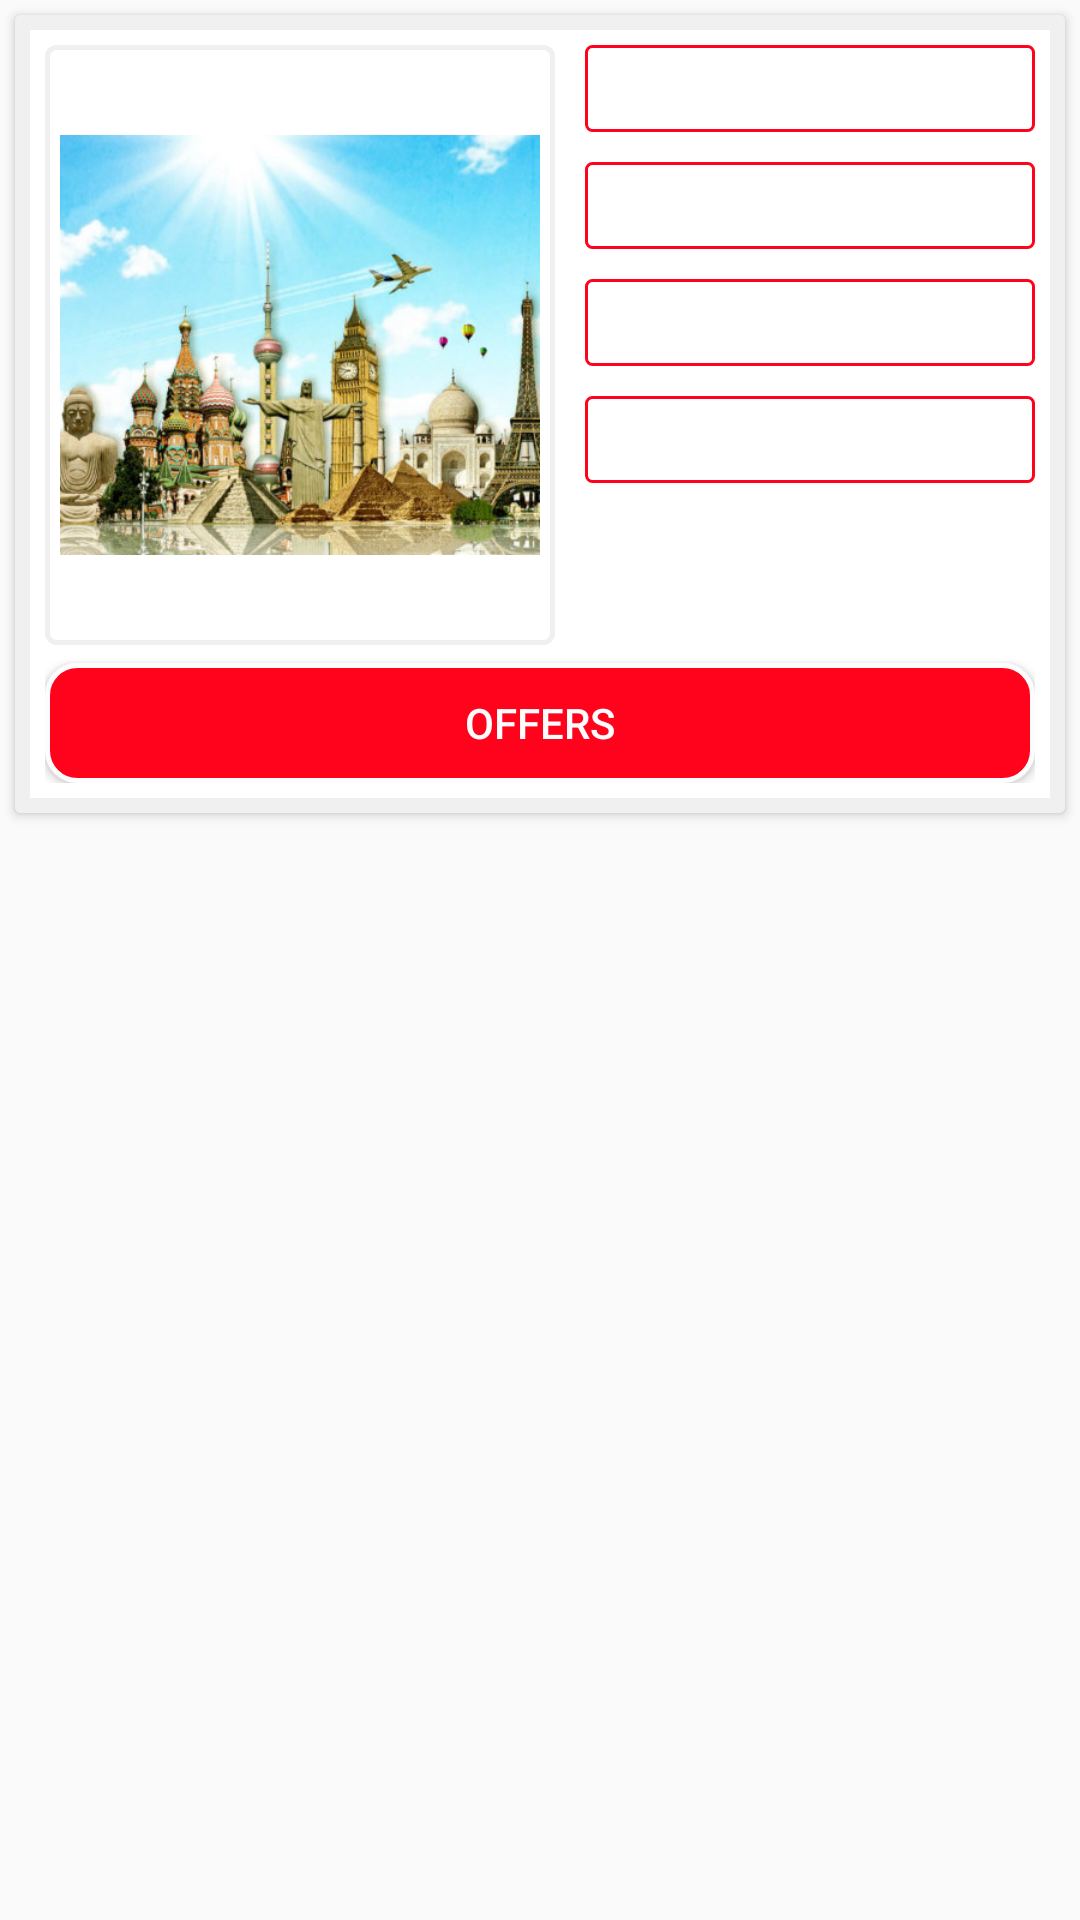

Layout XML and referenced resources for this Android screen:
<!-- AndroidManifest.xml: application theme Theme.Design.Light.NoActionBar -->
<!-- res/layout/listing.xml -->
<?xml version="1.0" encoding="utf-8"?>
<RelativeLayout
    xmlns:android="http://schemas.android.com/apk/res/android"
    android:layout_width="match_parent"
    android:layout_height="match_parent"
    xmlns:app="http://schemas.android.com/apk/res-auto">

    <android.support.v7.widget.CardView
        android:id="@+id/listing"
        android:layout_margin="5dp"
        app:cardPreventCornerOverlap="true"
        android:layout_width="match_parent"
        android:layout_height="wrap_content">
        <RelativeLayout
            android:padding="10dp"
            android:background="@drawable/cardviewoutline"
            android:layout_width="match_parent"
            android:layout_height="wrap_content">
            <ImageView
                android:id="@+id/imageViewCoverImage"
                android:background="@drawable/imageviewoutline"
                android:padding="5dp"
                android:layout_width="170dp"
                android:layout_height="200dp"
                android:src="@drawable/tourandtravels" />

            <LinearLayout
                android:orientation="vertical"
                android:layout_width="match_parent"
                android:layout_height="wrap_content">

                <TextView
                    android:id="@+id/textViewListingName"
                    android:layout_width="match_parent"
                    android:layout_height="wrap_content"
                    android:textColor="@color/colorPrimary"
                    android:layout_marginStart="180dp"
                    android:gravity="center"
                    android:padding="5dp"
                    android:background="@drawable/textfieldoutline"
                    android:textStyle="bold" />
                <TextView
                    android:id="@+id/textViewAddress"
                    android:layout_width="match_parent"
                    android:layout_height="wrap_content"
                    android:layout_marginStart="180dp"
                    android:layout_marginTop="10dp"
                    android:padding="5dp"
                    android:autoLink="all"
                    android:background="@drawable/textfieldoutline"/>
                <TextView
                    android:id="@+id/textViewPhone"
                    android:layout_width="match_parent"
                    android:layout_height="wrap_content"
                    android:layout_marginStart="180dp"
                    android:layout_marginTop="10dp"
                    android:padding="5dp"
                    android:autoLink="all"
                    android:background="@drawable/textfieldoutline"/>
                <TextView
                    android:id="@+id/textViewEmail"
                    android:layout_width="match_parent"
                    android:layout_height="wrap_content"
                    android:layout_marginStart="180dp"
                    android:layout_marginTop="10dp"
                    android:padding="5dp"
                    android:autoLink="all"
                    android:background="@drawable/textfieldoutline" />

                <Button
                    android:id="@+id/buttonOffers"
                    android:layout_width="match_parent"
                    android:layout_height="40dp"
                    android:layout_marginTop="60dp"
                    android:background="@drawable/buttonoutline"
                    android:text="Offers"
                    android:textColor="#FCFCFC" />

            </LinearLayout>

        </RelativeLayout>
    </android.support.v7.widget.CardView>

</RelativeLayout>
<!-- resources referenced by this layout -->
<resources>
  <color name="colorPrimary">#FF021C</color>
  <!-- drawable buttonoutline (drawable) -->
  <?xml version="1.0" encoding="utf-8"?>
  <shape xmlns:android="http://schemas.android.com/apk/res/android"
     android:thickness="5dp"
      android:shape="rectangle">
      <gradient
          android:startColor="@color/colorPrimary"
          android:endColor="@color/colorPrimary"
          android:angle="180" />
      <corners
          android:radius="10dp" />
  
      <stroke
          android:width="5px"
          android:color="#FCFCFC" />
  </shape>
  <!-- drawable cardviewoutline (drawable) -->
  <?xml version="1.0" encoding="UTF-8"?>
  <shape xmlns:android="http://schemas.android.com/apk/res/android">
      <solid
          android:color="#FFFFFF"/>
      <stroke
          android:width="5dp"
          android:color="#F0F0F0" />
      <corners
          android:radius="0dp"/>
      <padding
          android:left="0dp"
          android:top="0dp"
          android:right="0dp"
          android:bottom="0dp" />
  </shape>
  <!-- drawable imageviewoutline (drawable) -->
  <?xml version="1.0" encoding="utf-8"?>
  <shape xmlns:android="http://schemas.android.com/apk/res/android"
      android:thickness="5dp"
      android:shape="rectangle">
  
      <corners
          android:radius="3dp" />
      <stroke
          android:width="5px"
          android:color="#F0F0F0" />
  </shape>
  <!-- drawable textfieldoutline (drawable) -->
  <?xml version="1.0" encoding="utf-8"?>
  <shape xmlns:android="http://schemas.android.com/apk/res/android"
      android:thickness="5dp"
      android:shape="rectangle">
      <corners
          android:radius="2dp" />
      <stroke
          android:width="3px"
          android:color="@color/colorPrimary" />
  </shape>
  <!-- drawable tourandtravels: png bitmap (drawable, 263358 bytes) -->
</resources>
